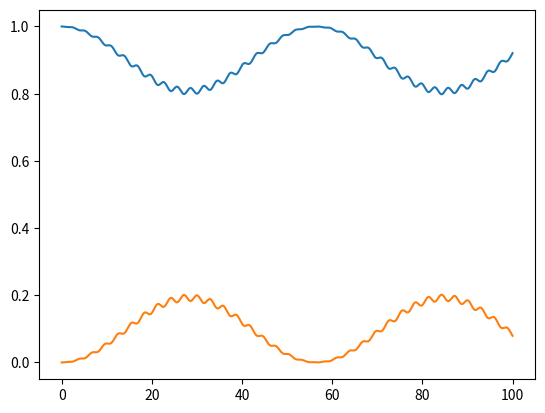

This figure's Python source:
#Code to numerically evaluate the evolution of spin
#in magnetic resonance.  We want to evolve the system
#    hbar/2 ( om_0            om_1 cos(om t)  ) a(t) =  i hbar ( da/dt )
#           ( om_1 cos(om t)  -om_0           ) b(t)           ( db/dt )
# om_0 is the resonance frequency of an applied constant field,
# om_1 is the resonance frequency of an applied oscillating field,
# and om is the frequency of oscillation of that applied field.
# in general, om_0 << om_1
#
# we'll also use this code to look at what happens when the modulated field
# is in the z direction, which makes the system of equations
# \hbar/2 ( om_0 + om_1 cos(om t)  0   ) a(t)  = i hbar (da/dt)
#         (  0   -(om_0+om_1 cos(om t) ) b(t)           (db/dt)

import numpy as np
from matplotlib import pyplot as plt
# plt.ion()

def fun(t,psi,om_0,om_1,om):
    #return d Psi/dt, which we get from taking -i/2 []Psi, where [] is the
    #matrix above, and the numerical factor comes from solving for d Psi/dt
    #(which is the vector of (da/dt,db/dt))
    #this Psi is for standard magnetic resonance, where there's an S_x term
    #driven sinusoidally
    mat=np.asarray([[om_0,om_1*np.cos(om*t)],[om_1*np.cos(om*t),-om_0]])
    return -0.5J*mat@psi

def fun2(t,psi,om_0,om_1,om):
    #return d Psi/dt not for a purely z-direction field, but still with
    #the same time-varying forcing.  The behavior is very different if the
    #time-varying component is the same direction as the static component.
    mat=np.asarray([[om_0+om_1*np.cos(om*t),0],[0,-om_0-om_1*np.cos(om*t)]])
    return -0.5J*mat@psi


def rk4(f,t,psi,om_0,om_1,om,dt):
    #take a Runga-Kutta 4th order step of stepsize dt
    k1=f(t,psi,om_0,om_1,om)
    k2=f(t+dt/2,psi+dt/2*k1,om_0,om_1,om)
    k3=f(t+dt/2,psi+dt/2*k2,om_0,om_1,om)
    k4=f(t+dt,psi+dt*k3,om_0,om_1,om)
    return psi+dt*(k1+2*k2+2*k3+k4)/6

psi_0=np.asarray([1,0])
om_0=1.0
om_1=0.1
om=1.1

#set up and solve the time-evolution problem
t=np.arange(0,100,0.01)
psi=np.zeros([len(t),2],dtype='complex')
psi[0,:]=psi_0
for i in range(len(t)-1):
    dt=t[i+1]-t[i]
    psi[i+1,:]=rk4(fun,t[i],psi[i,:],om_0,om_1,om,dt)

plt.clf()
plt.plot(t,np.abs(psi)**2)
plt.show()
